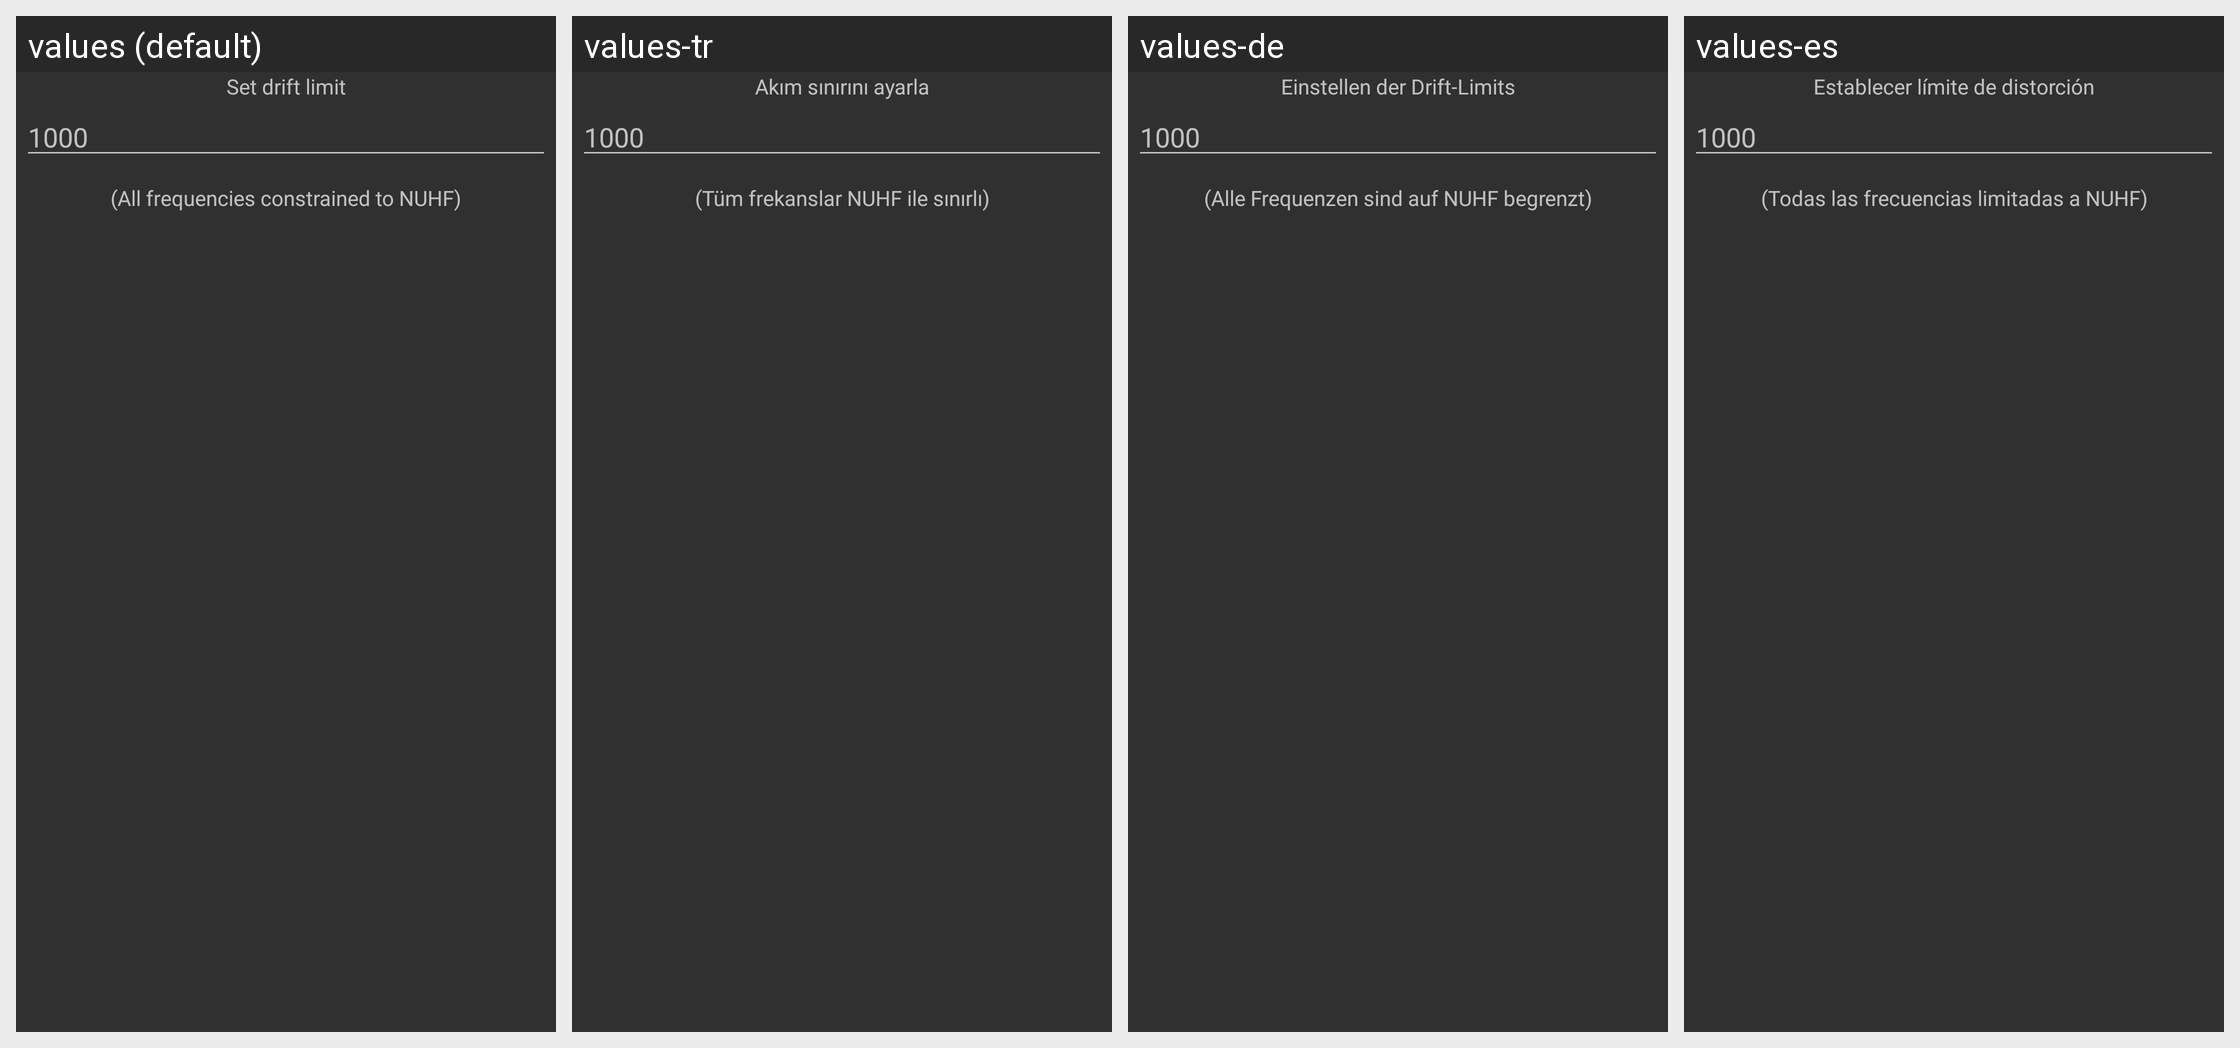

Locale-by-locale string values for the Android screen shown in this grid:
Android screen res/layout/drift_limit_form.xml rendered under 4 locales, left to right: values (default), values-tr, values-de, values-es. Device: Nexus 5 (rendered at 1080×1920; each locale shown at half size, 540×960, under a caption strip naming it); theme AppTheme.
Strings drawn on this screen, with the default value and each locale's value (text and hints the layout hard-codes, and strings that could not be matched under every locale, appear in the picture but are not listed):

jammer_dialog_9
  values: Set drift limit
  values-tr: Akım sınırını ayarla
  values-de: Einstellen der Drift-Limits
  values-es: Establecer límite de distorción

jammer_dialog_10
  values: 1000
  values-tr: 1000
  values-de: 1000
  values-es: 1000

jammer_dialog_11
  values: (All frequencies constrained to NUHF)
  values-tr: (Tüm frekanslar NUHF ile sınırlı)
  values-de: (Alle Frequenzen sind auf NUHF begrenzt)
  values-es: (Todas las frecuencias limitadas a NUHF)
